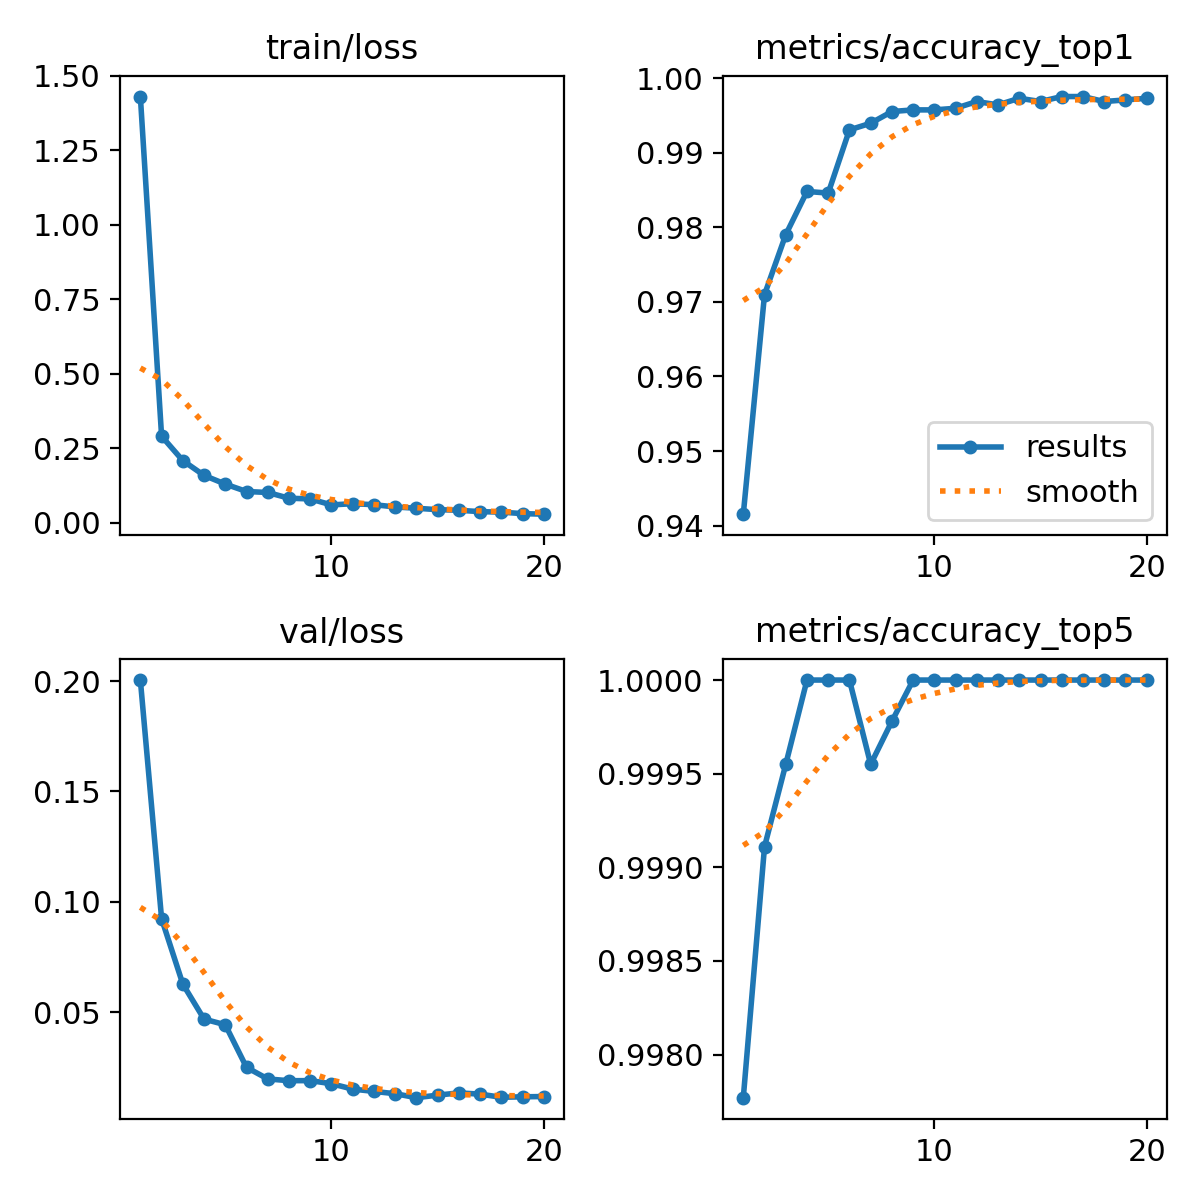

The data file committed next to this chart (first rows):
epoch, time, train/loss, metrics/accuracy_top1, metrics/accuracy_top5, val/loss, lr/pg0, lr/pg1, lr/pg2
1, 326.4, 1.43, 0.9415, 0.9978, 0.2005, 0.0002376, 0.0002376, 0.0002376
2, 651.4, 0.2899, 0.971, 0.9991, 0.0923, 0.000452, 0.000452, 0.000452
3, 975.3, 0.2079, 0.979, 0.9996, 0.06267, 0.0006429, 0.0006429, 0.0006429
4, 1302, 0.1582, 0.9848, 1, 0.0468, 0.000608, 0.000608, 0.000608
5, 1627, 0.129, 0.9846, 1, 0.04423, 0.0005726, 0.0005726, 0.0005726
6, 1952, 0.1041, 0.9931, 1, 0.02493, 0.0005373, 0.0005373, 0.0005373
7, 2275, 0.1008, 0.994, 0.9996, 0.01968, 0.0005019, 0.0005019, 0.0005019
8, 2600, 0.08154, 0.9955, 0.9998, 0.01888, 0.0004666, 0.0004666, 0.0004666
9, 2924, 0.07923, 0.9958, 1, 0.01892, 0.0004313, 0.0004313, 0.0004313
10, 3247, 0.05907, 0.9958, 1, 0.01751, 0.0003959, 0.0003959, 0.0003959
11, 3569, 0.06313, 0.996, 1, 0.01507, 0.0003606, 0.0003606, 0.0003606
12, 3893, 0.05984, 0.9969, 1, 0.01403, 0.0003252, 0.0003252, 0.0003252
13, 4217, 0.0522, 0.9964, 1, 0.01299, 0.0002899, 0.0002899, 0.0002899
14, 4538, 0.04786, 0.9973, 1, 0.01119, 0.0002545, 0.0002545, 0.0002545
15, 4861, 0.04315, 0.9969, 1, 0.01233, 0.0002192, 0.0002192, 0.0002192
16, 5185, 0.04117, 0.9976, 1, 0.01336, 0.0001839, 0.0001839, 0.0001839
17, 5510, 0.03643, 0.9976, 1, 0.0128, 0.0001485, 0.0001485, 0.0001485
18, 5836, 0.03489, 0.9969, 1, 0.01136, 0.0001132, 0.0001132, 0.0001132
19, 6160, 0.02977, 0.9971, 1, 0.01158, 7.7826e-05, 7.7826e-05, 7.7826e-05
20, 6487, 0.02797, 0.9973, 1, 0.01171, 4.2483e-05, 4.2483e-05, 4.2483e-05
